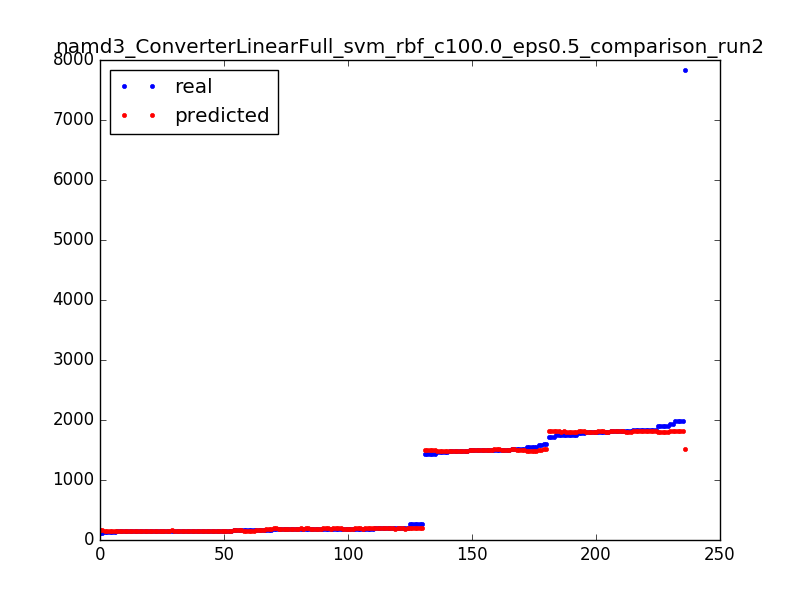

The file beside this chart, header and first rows:
1724.0, 1816.49998256
1521, 1497
1809, 1809
1465, 1490
1465, 1490
1991, 1809
1505, 1504
171.0, 159.5
1724, 1816
1797, 1796
185.0, 185.5
1805, 1796
1748, 1809
161.0, 153.5
1495, 1504
155.0, 153.5
185.0, 185.5
161.0, 153.5
161.0, 153.5
184.0, 183.5
187.0, 183.5
1894, 1792
201.0, 193.5
205.0, 185.5
1748, 1809
145.0, 149.5
146.0, 153.5
1498, 1497
191.0, 199.5
179.0, 183.5
1437, 1497
1556, 1490
1809, 1809
1839, 1809
155.0, 149.5
160.0, 159.5
148.0, 149.5
1839, 1809
199.0, 199.5
1505, 1504
1805, 1796
1521, 1497
1820, 1792
141.0, 153.5
187.0, 183.5
184.0, 193.5
154.0, 153.5
1499, 1521
1839, 1816
179.0, 183.5
264.0, 199.5
154.0, 153.5
191.0, 199.5
150.0, 153.5
1490, 1490
7835, 1521
1465, 1490
264.0, 199.5
1791, 1809
1991, 1809
1556, 1490
... 176 more rows
